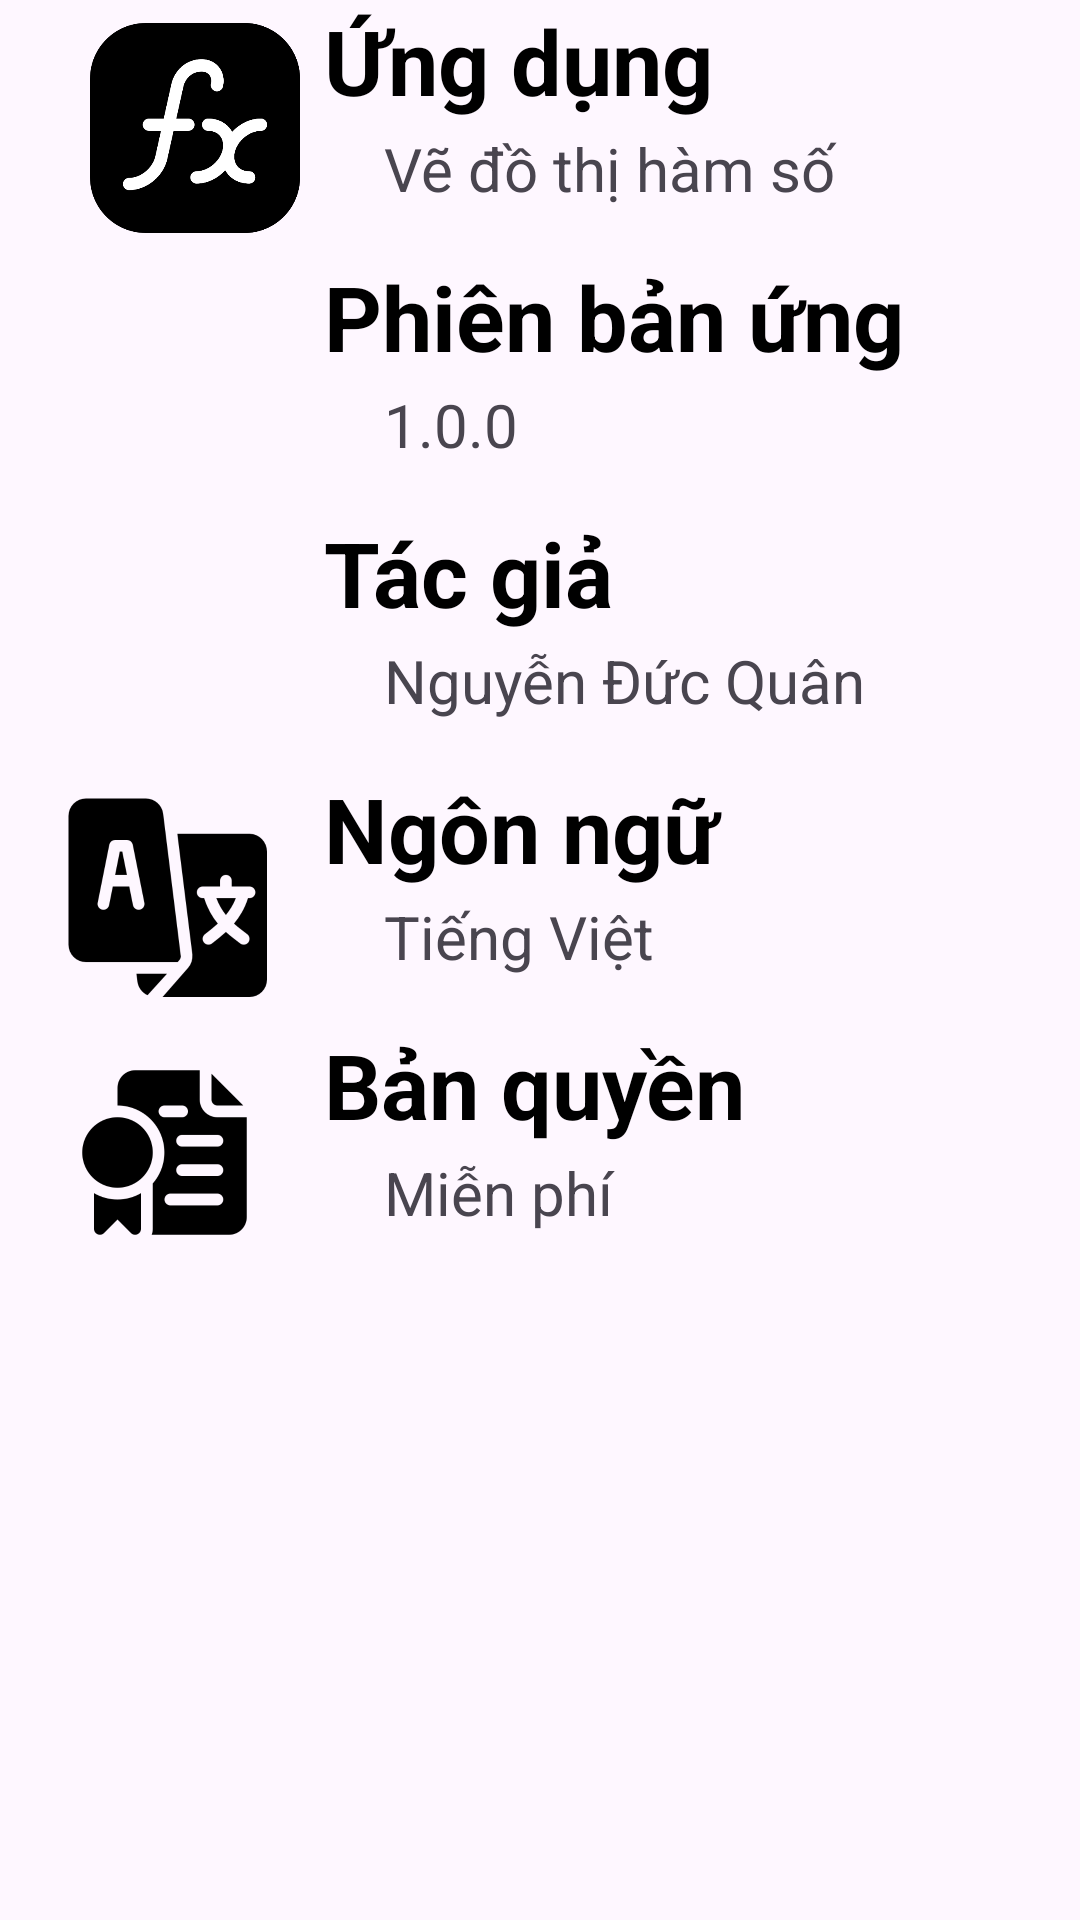

This screen was rendered from an Android layout file. Write that file and the resources it references.
<!-- AndroidManifest.xml: application theme Theme.ProjectMobile -->
<!-- res/layout/information.xml -->
<?xml version="1.0" encoding="utf-8"?>
<LinearLayout
    xmlns:android="http://schemas.android.com/apk/res/android"
    xmlns:app="http://schemas.android.com/apk/res-auto"
    android:layout_height="match_parent"
    android:layout_width="match_parent"
    android:orientation="vertical"
    android:weightSum="15">
    <LinearLayout
        android:layout_width="match_parent"
        android:layout_height="0dp"
        android:layout_weight="2"
        android:orientation="horizontal"
        android:weightSum="10">
        <LinearLayout
            android:layout_width="0dp"
            android:layout_height="match_parent"
            android:layout_weight="3">
            <ImageView
                android:layout_width="70dp"
                android:layout_height="70dp"
                android:layout_gravity="center"
                android:layout_marginLeft="30dp"
                android:src="@drawable/fx"/>
        </LinearLayout>

        <LinearLayout
            android:layout_width="0dp"
            android:layout_height="match_parent"
            android:layout_weight="7"
            android:orientation="vertical"
            android:weightSum="2">
            <TextView
                android:layout_width="match_parent"
                android:layout_height="0dp"
                android:layout_weight="1"
                android:text="Ứng dụng"
                android:textStyle="bold"
                android:textColor="@color/black"
                android:textSize="30dp"/>
            <TextView
                android:paddingLeft="20dp"
                android:layout_width="match_parent"
                android:layout_height="0dp"
                android:layout_weight="1"
                android:text="Vẽ đồ thị hàm số"
                android:textSize="20dp"/>
        </LinearLayout>
    </LinearLayout>
    <LinearLayout
        android:layout_width="match_parent"
        android:layout_height="0dp"
        android:layout_weight="2"
        android:orientation="horizontal"
        android:weightSum="10">
        <ImageView
            android:layout_width="0dp"
            android:layout_height="match_parent"
            android:layout_weight="3"
            android:src="@drawable/baseline_android_24"/>
        <LinearLayout
            android:layout_width="0dp"
            android:layout_height="match_parent"
            android:layout_weight="7"
            android:orientation="vertical"
            android:weightSum="2">
            <TextView
                android:layout_width="match_parent"
                android:layout_height="0dp"
                android:layout_weight="1"
                android:text="Phiên bản ứng dụng"
                android:textStyle="bold"
                android:textColor="@color/black"
                android:textSize="30dp"/>
            <TextView
                android:paddingLeft="20dp"
                android:layout_width="match_parent"
                android:layout_height="0dp"
                android:layout_weight="1"
                android:text="1.0.0"
                android:textSize="20dp"/>
        </LinearLayout>
    </LinearLayout>
    <LinearLayout
        android:layout_width="match_parent"
        android:layout_height="0dp"
        android:layout_weight="2"
        android:orientation="horizontal"
        android:weightSum="10">
        <ImageView
            android:layout_width="0dp"
            android:layout_height="match_parent"
            android:layout_weight="3"
            android:src="@drawable/baseline_person_24"/>
        <LinearLayout
            android:layout_width="0dp"
            android:layout_height="match_parent"
            android:layout_weight="7"
            android:orientation="vertical"
            android:weightSum="2">
            <TextView
                android:layout_width="match_parent"
                android:layout_height="0dp"
                android:layout_weight="1"
                android:text="Tác giả"
                android:textStyle="bold"
                android:textColor="@color/black"
                android:textSize="30dp"/>
            <TextView
                android:paddingLeft="20dp"
                android:layout_width="match_parent"
                android:layout_height="0dp"
                android:layout_weight="1"
                android:text="Nguyễn Đức Quân"
                android:textSize="20dp"/>
        </LinearLayout>
    </LinearLayout>
    <LinearLayout
        android:layout_width="match_parent"
        android:layout_height="0dp"
        android:layout_weight="2"
        android:orientation="horizontal"
        android:weightSum="10">
        <ImageView
            android:layout_width="0dp"
            android:layout_height="match_parent"
            android:layout_weight="3"
            android:src="@drawable/language"/>
        <LinearLayout
            android:layout_width="0dp"
            android:layout_height="match_parent"
            android:layout_weight="7"
            android:orientation="vertical"
            android:weightSum="2">
            <TextView
                android:layout_width="match_parent"
                android:layout_height="0dp"
                android:layout_weight="1"
                android:text="Ngôn ngữ"
                android:textStyle="bold"
                android:textColor="@color/black"
                android:textSize="30dp"/>
            <TextView
                android:paddingLeft="20dp"
                android:layout_width="match_parent"
                android:layout_height="0dp"
                android:layout_weight="1"
                android:text="Tiếng Việt"
                android:textSize="20dp"/>
        </LinearLayout>
    </LinearLayout>
    <LinearLayout
        android:layout_width="match_parent"
        android:layout_height="0dp"
        android:layout_weight="2"
        android:orientation="horizontal"
        android:weightSum="10">
        <ImageView
            android:layout_width="0dp"
            android:layout_height="match_parent"
            android:layout_weight="3"
            android:src="@drawable/certificate"/>
        <LinearLayout
            android:layout_width="0dp"
            android:layout_height="match_parent"
            android:layout_weight="7"
            android:orientation="vertical"
            android:weightSum="2">
            <TextView
                android:layout_width="match_parent"
                android:layout_height="0dp"
                android:layout_weight="1"
                android:text="Bản quyền"
                android:textStyle="bold"
                android:textColor="@color/black"
                android:textSize="30dp"/>
            <TextView
                android:paddingLeft="20dp"
                android:layout_width="match_parent"
                android:layout_height="0dp"
                android:layout_weight="1"
                android:text="Miễn phí"
                android:textSize="20dp"/>
        </LinearLayout>
    </LinearLayout>
</LinearLayout>
<!-- resources referenced by this layout -->
<resources>
  <color name="black">#FF000000</color>
  <!-- drawable certificate: png bitmap (drawable, 11024 bytes) -->
  <!-- drawable fx: png bitmap (drawable, 11934 bytes) -->
  <!-- drawable language: png bitmap (drawable, 14456 bytes) -->
  <style name="Theme.ProjectMobile" parent="Base.Theme.ProjectMobile" />
  <style name="Base.Theme.ProjectMobile" parent="Theme.Material3.DayNight.NoActionBar">
          
          
          <item name="colorOnSecondary">@color/black</item>
      </style>
</resources>
